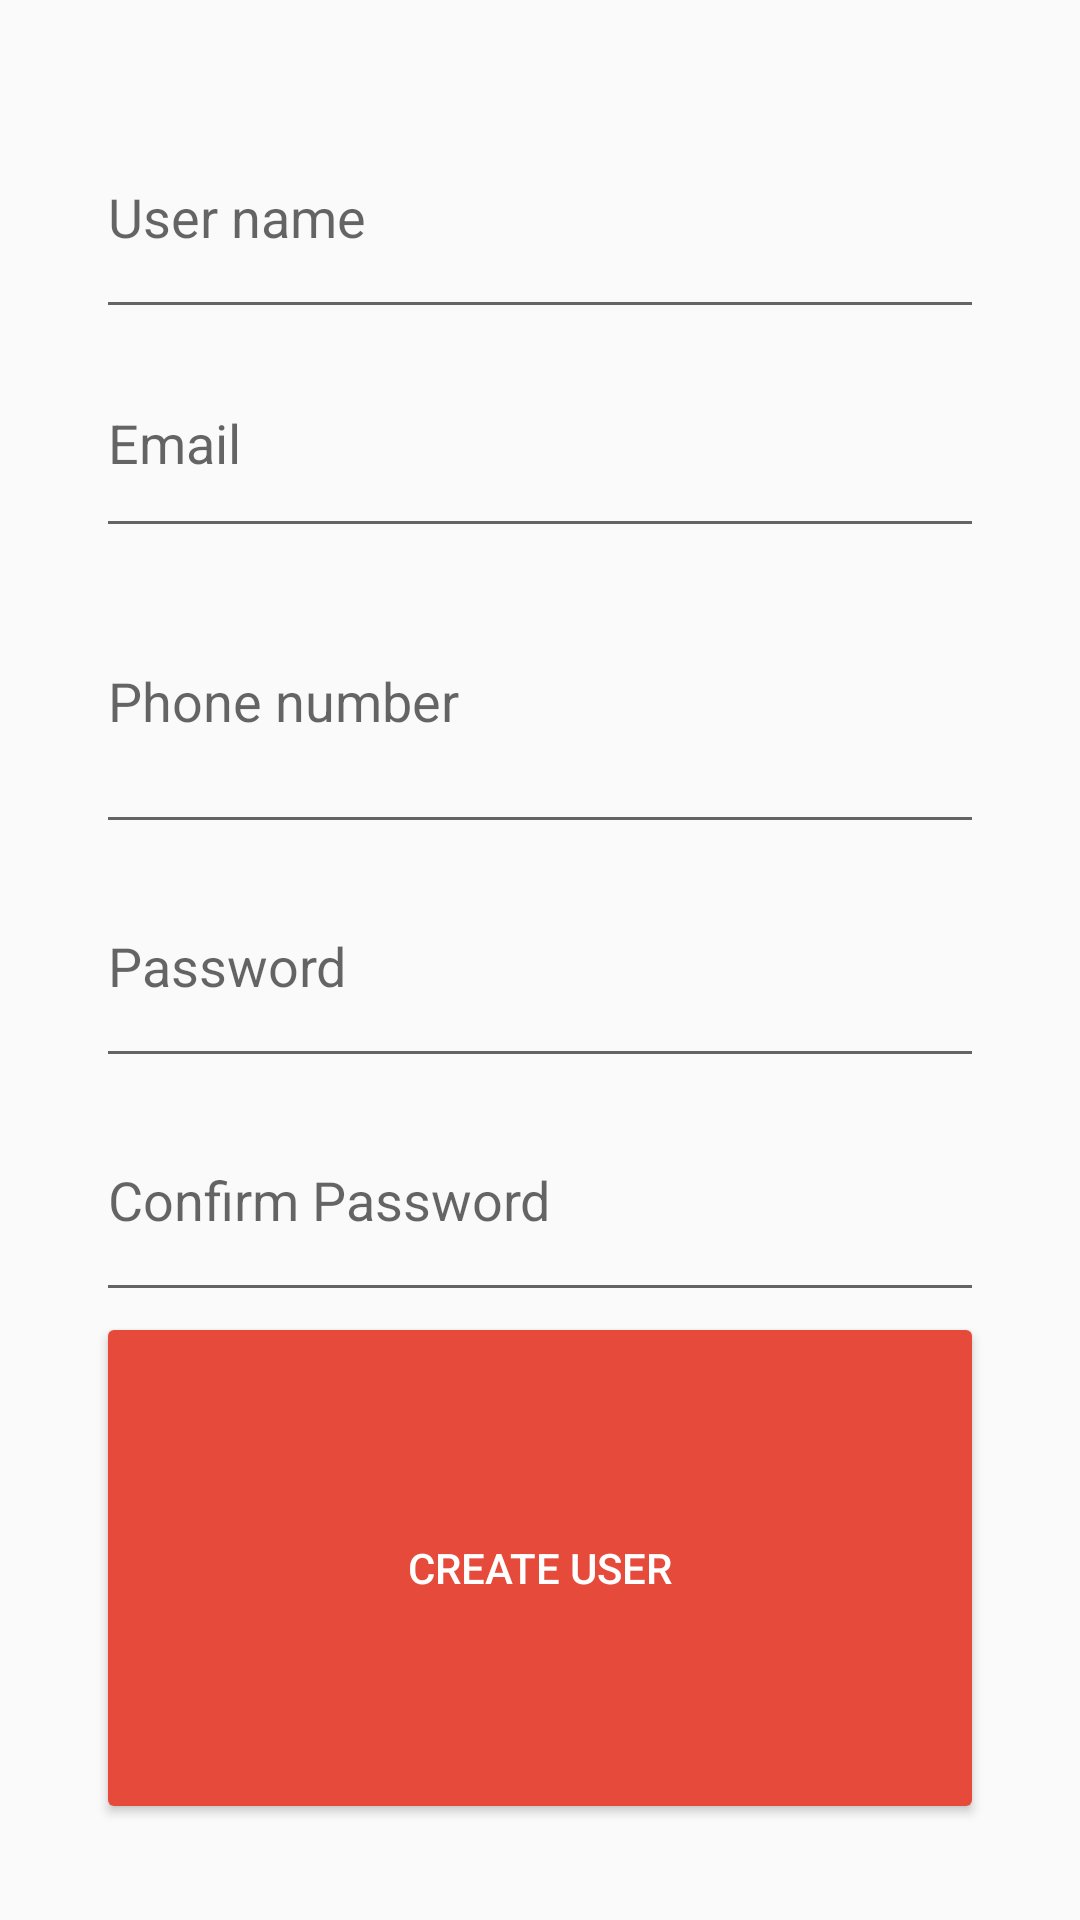

The Android layout XML behind this screen, and the referenced resources:
<!-- AndroidManifest.xml: application theme AppTheme -->
<!-- res/layout/activity_register.xml -->
<?xml version="1.0" encoding="utf-8"?>
<LinearLayout
    xmlns:android="http://schemas.android.com/apk/res/android"
    xmlns:app="http://schemas.android.com/apk/res-auto"
    xmlns:tools="http://schemas.android.com/tools"
    android:layout_width="match_parent"
    android:layout_height="wrap_content"
    android:orientation="vertical"
    android:padding="32dp"
    tools:context="adp.group10.roomates.activities.RegisterActivity"
    tools:layout_editor_absoluteX="2dp"
    tools:layout_editor_absoluteY="6dp">
    <EditText
        android:id="@+id/etUsername"
        android:layout_width="match_parent"
        android:layout_height="wrap_content"
        android:layout_weight="0.30"
        android:ems="10"
        android:hint="User name"
        android:inputType="textPersonName"/>
    <EditText
        android:id="@+id/etEmail"
        android:layout_width="match_parent"
        android:layout_height="wrap_content"
        android:layout_weight="0.26"
        android:ems="10" android:hint="Email"
        android:inputType="textEmailAddress"/>
    <EditText
        android:id="@+id/etPhoneNumber"
        android:layout_width="match_parent"
        android:layout_height="wrap_content"
        android:layout_weight="0.47"
        android:ems="10"
        android:hint="Phone number" android:inputType="phone"/>

    <EditText
        android:id="@+id/etPassword"
        android:layout_width="match_parent"
        android:layout_height="wrap_content"
        android:layout_weight="0.30"
        android:ems="10" android:hint="Password" android:inputType="textPassword"
        tools:text="Password"/>
    <EditText
        android:id="@+id/etPassConf"
        android:layout_width="match_parent"
        android:layout_height="wrap_content"
        android:layout_weight="0.30"
        android:ems="10" android:hint="Confirm Password" android:inputType="textPassword"
        tools:text="Confirm Password"/>
    <Button
        android:id="@+id/bCreateUser"
        style="@style/Widget.AppCompat.Button.Colored"
        android:layout_width="match_parent"
        android:layout_height="wrap_content"
        android:layout_weight="1" android:text="Create User"/>
</LinearLayout>
<!-- resources referenced by this layout -->
<resources>
  <style name="AppTheme" parent="Theme.AppCompat.Light.DarkActionBar">
          <item name="colorPrimary">@color/colorPrimary</item>
          <item name="colorPrimaryDark">@color/colorPrimaryDark</item>
          <item name="colorAccent">@color/colorAccent</item>
  
      </style>
  <color name="colorPrimary">#2c3137</color>
  <color name="colorPrimaryDark">#010812</color>
  <color name="colorAccent">#E64A3B</color>
</resources>
